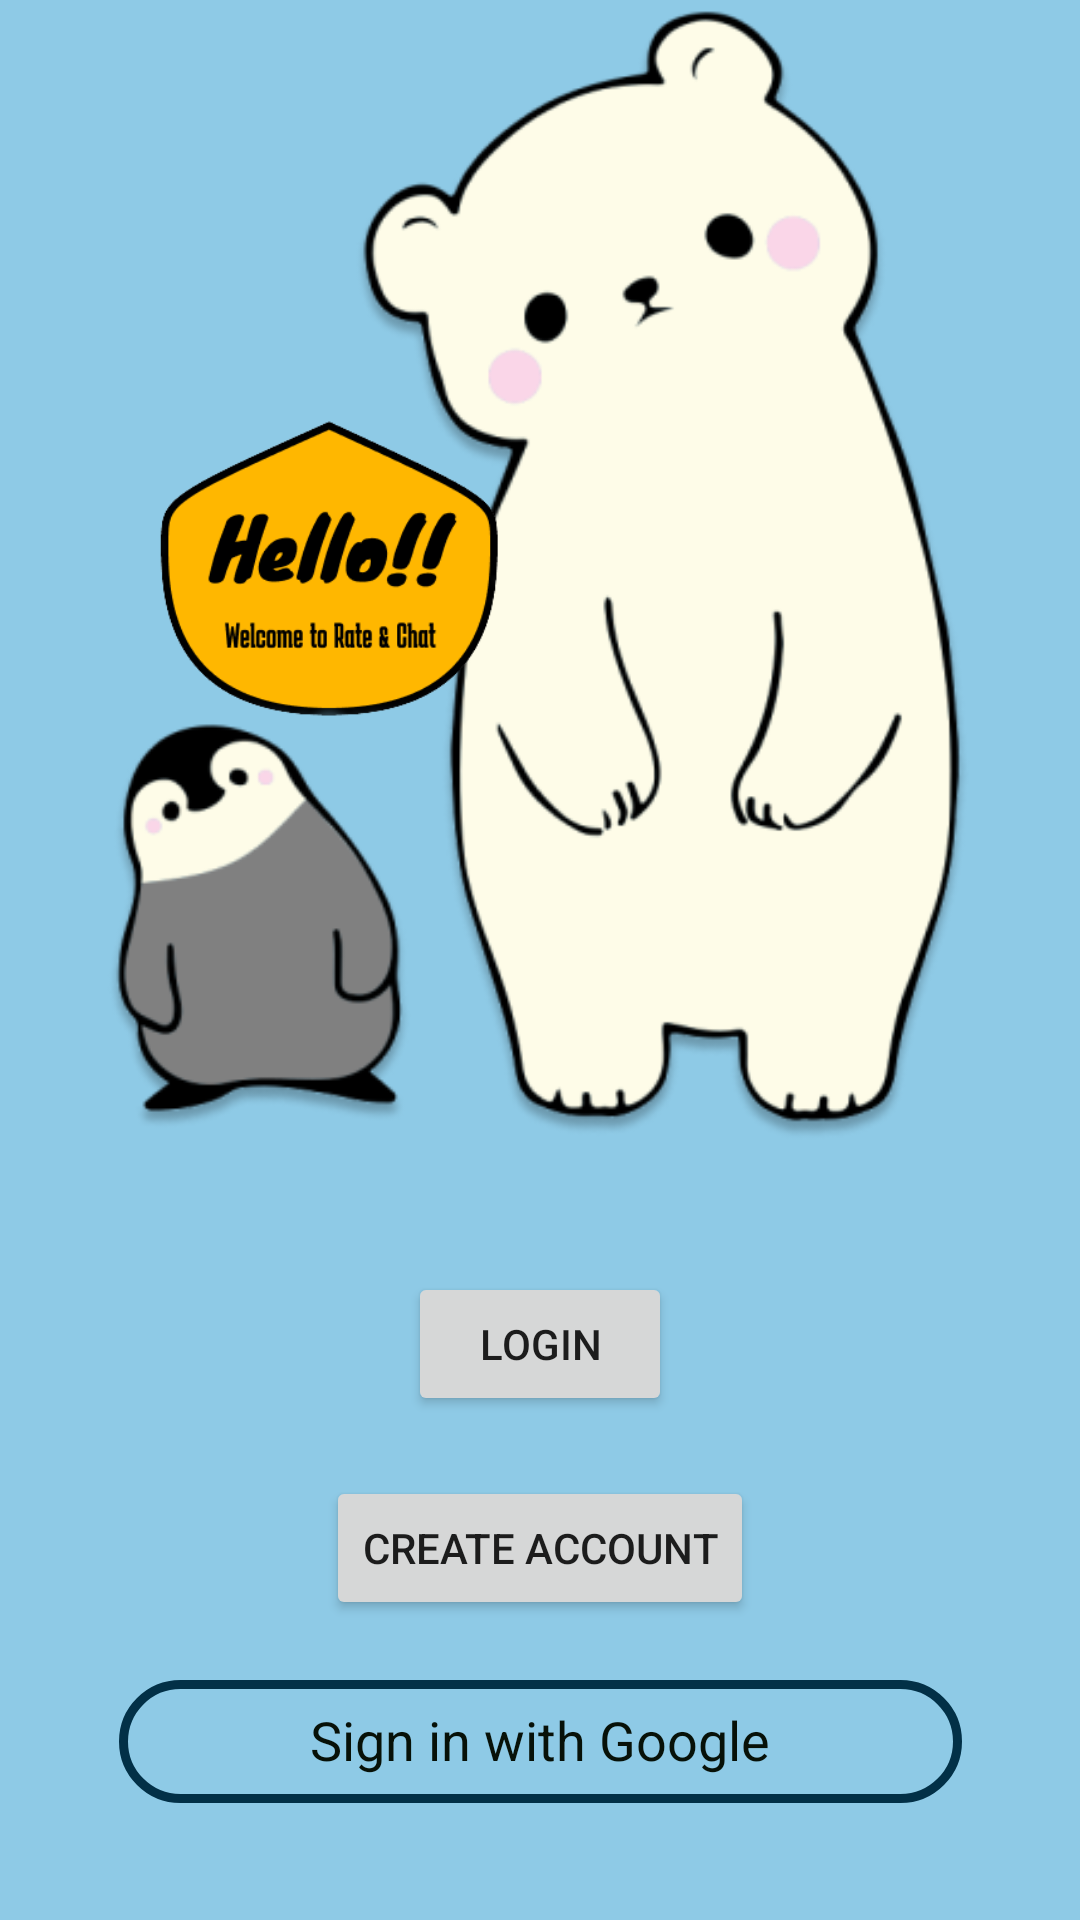

Reconstruct the res/layout file that produces this screen, plus the resources it refers to.
<!-- AndroidManifest.xml: application theme Theme.RateAndChat -->
<!-- res/layout/activity_main.xml -->
<?xml version="1.0" encoding="utf-8"?>
<androidx.constraintlayout.widget.ConstraintLayout xmlns:android="http://schemas.android.com/apk/res/android"
    xmlns:app="http://schemas.android.com/apk/res-auto"
    xmlns:tools="http://schemas.android.com/tools"
    android:layout_width="match_parent"
    android:layout_height="match_parent"
    android:background="@color/light_blue"
    tools:context=".main.MainActivity">

    <Button
        android:id="@+id/toLoginActivityButton"
        android:layout_width="wrap_content"
        android:layout_height="wrap_content"
        android:layout_marginTop="40dp"
        android:onClick="loginButton"
        android:text="Login"
        app:layout_constraintEnd_toEndOf="parent"
        app:layout_constraintStart_toStartOf="parent"
        app:layout_constraintTop_toBottomOf="@+id/logoImage" />

    <Button
        android:id="@+id/toCreateAccountButton"
        android:layout_width="wrap_content"
        android:layout_height="wrap_content"
        android:layout_marginTop="20dp"
        android:onClick="createButton"
        android:text="create account"
        app:layout_constraintEnd_toEndOf="parent"
        app:layout_constraintStart_toStartOf="parent"
        app:layout_constraintTop_toBottomOf="@+id/toLoginActivityButton" />

    <TextView
        android:id="@+id/googleLogIn"
        android:layout_width="281dp"
        android:layout_height="41dp"
        android:layout_marginTop="20dp"
        android:background="@drawable/rectangle"
        android:elegantTextHeight="true"
        android:onClick="signInGoogle"
        android:text="Sign in with Google"
        android:textAlignment="center"
        android:textColor="@color/black"
        android:textSize="18sp"
        app:layout_constraintEnd_toEndOf="parent"
        app:layout_constraintStart_toStartOf="parent"
        app:layout_constraintTop_toBottomOf="@+id/toCreateAccountButton" />

    <ImageView
        android:id="@+id/imageView4"
        android:layout_width="40dp"
        android:layout_height="38dp"
        android:layout_marginEnd="224dp"
        app:layout_constraintBottom_toBottomOf="@+id/googleLogIn"
        app:layout_constraintEnd_toEndOf="@+id/googleLogIn"
        app:layout_constraintTop_toTopOf="@+id/googleLogIn"
        app:layout_constraintVertical_bias="0.0"
        app:srcCompat="@drawable/google" />

    <ImageView
        android:id="@+id/logoImage"
        android:layout_width="332dp"
        android:layout_height="384dp"
        app:layout_constraintEnd_toEndOf="parent"
        app:layout_constraintHorizontal_bias="0.493"
        app:layout_constraintStart_toStartOf="parent"
        app:layout_constraintTop_toTopOf="parent"
        app:srcCompat="@drawable/welcome" />

    <ImageView
        android:id="@+id/imageView6"
        android:layout_width="150dp"
        android:layout_height="148dp"
        app:layout_constraintBottom_toBottomOf="@+id/logoImage"
        app:layout_constraintEnd_toEndOf="@+id/logoImage"
        app:layout_constraintHorizontal_bias="0.176"
        app:layout_constraintStart_toStartOf="parent"
        app:layout_constraintTop_toTopOf="@+id/logoImage"
        app:srcCompat="@drawable/welcomelogo" />

</androidx.constraintlayout.widget.ConstraintLayout>
<!-- resources referenced by this layout -->
<resources>
  <color name="black">#071108</color>
  <color name="light_blue">#8ECAE6</color>
  <!-- drawable rectangle (drawable) -->
  <?xml version="1.0" encoding="utf-8"?>
  <shape xmlns:android="http://schemas.android.com/apk/res/android"
      android:shape="rectangle">
      <solid android:color="@android:color/transparent"/>
      <stroke android:color="@color/dark_blue"
          android:width="3dp"/>
      <padding android:bottom="5dp"
          android:left="5dp"
          android:right="5dp"
          android:top="5dp"/>
      <corners android:bottomLeftRadius="30dp"
          android:bottomRightRadius="30dp"
          android:topRightRadius="30dp"
          android:topLeftRadius="30dp"/>
  
  </shape>
  <!-- drawable welcome: png bitmap (drawable, 58028 bytes) -->
  <!-- drawable welcomelogo: png bitmap (drawable, 19573 bytes) -->
  <style name="Theme.RateAndChat" parent="Theme.MaterialComponents.DayNight.DarkActionBar">
          
          <item name="colorPrimary">@color/dark_blue</item>
          <item name="colorPrimaryVariant">@color/blue</item>
          <item name="colorOnPrimary">@color/white</item>
          
          <item name="colorSecondary">@color/light_orange</item>
          <item name="colorSecondaryVariant">@color/dark_orange</item>
          <item name="colorOnSecondary">@color/black</item>
          
          <item name="android:statusBarColor" tools:targetApi="l">?attr/colorPrimaryVariant</item>
          
      </style>
  <color name="dark_blue">#023047</color>
  <color name="blue">#219EBC</color>
  <color name="white">#FFFFFFFF</color>
  <color name="light_orange">#FFB703</color>
  <color name="dark_orange">#FB8500</color>
</resources>
